Run: headless pygame with SDL's dummy video driver; simulated clock (each Clock.tick advances the game by its frame time, no real sleeping); random seed 0; keys injected as events and as key.get_pressed() state; no mouse input.
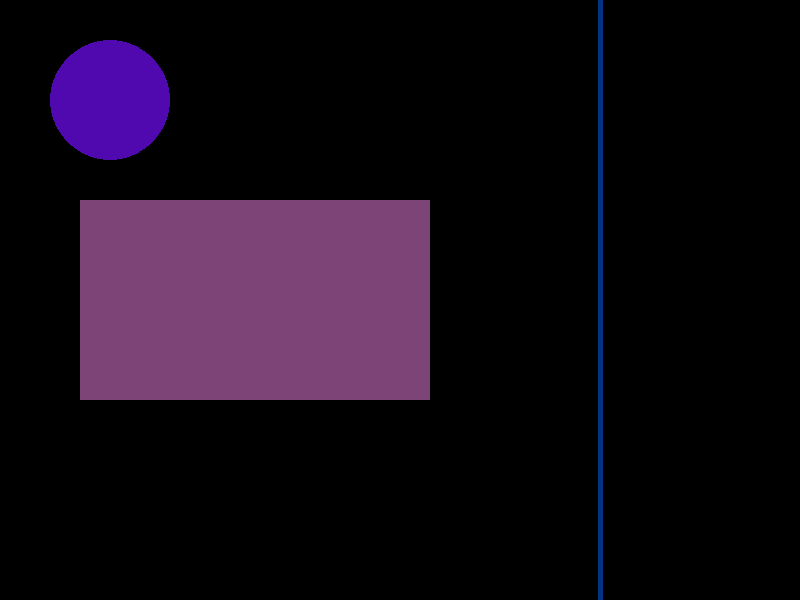
Frame 1 of 4 · flips 1–60 · no input
Frame 2 of 4 · flips 61–180 · tapped SPACE, RETURN · held RIGHT (→), D · screen unchanged from frame 1, image omitted
Frame 3 of 4 · flips 181–300 · held DOWN (↓), S · screen unchanged from frame 2, image omitted
Frame 4 of 4 · flips 301–420 · held LEFT (←), A, UP (↑), W · screen unchanged from frame 3, image omitted

The pygame program that drew these frames:

import pygame
from pygame.locals import *
from sys import exit

pygame.init()

altura = 800
largura = 600

tela = pygame.display.set_mode((altura, largura))
pygame.display.set_caption('Oi Mundo')

#Para desenhar coisas na tela, utilizamos o plano cartesiano.
#No pygame, o eixo x é na horizontal e o eixo y é na vertical para baixo
#Utilizamos as cores RGB no Pygame

while True:
  for event in pygame.event.get():
    if event.type == QUIT:
      pygame.quit()
      exit()
      
  pygame.draw.rect(tela, (125, 68, 120), (80, 200, 350, 200))
  pygame.draw.circle(tela, (80, 8, 175), (110, 100), 60)
  pygame.draw.line(tela,(1,50,132),(600,0),(600,600), 5)
  pygame.display.update()
